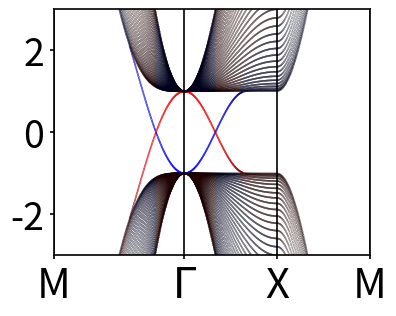

Write the Python code that produced this figure.
"""
[redacted]

 Calculate surface states for the Hopf slab with additional surface potential
 (Consider system infinite in x and y directions and finite in z direction)
"""

import numpy as np
from math import pi, sqrt
import matplotlib.pyplot as plt
from matplotlib.colors import LinearSegmentedColormap
from random import random as rnd


def scalarprod(a, b):
    # Scalar product of two vectors
    prod = np.sum(np.multiply(np.conj(a), b))  # , axis=-1
    return prod


def symm_c4z_eigenvalues(nk):
    """Calculate eigenvalues of symmetry operator C4z corresponding to
    surface eigenstate"""
    # ind_surf = np.argmin(np.abs(Energy[nk, :]))
    # print(ind_surf)
    ind_surf = N_slab
    # print(States[nk, :, ind_surf])
    surf_state = States[nk, :, ind_surf]
    eig_value = (
        np.sum(np.abs(surf_state[::2])**2)
        + 1j * np.sum(np.abs(surf_state[1::2])**2))
    return eig_value


def chern_number(u, nx):
    """Calculate the Chern number of a band"""
    u = np.reshape(u, (nx, nx, -1))
    c = 0
    for idx in range(nx - 1):
        for idy in range(nx - 1):
            u1 = scalarprod(u[idx, idy, :], u[idx + 1, idy, :])
            u2 = scalarprod(u[idx + 1, idy, :], u[idx + 1, idy + 1, :])
            u3 = scalarprod(u[idx + 1, idy + 1, :], u[idx, idy + 1, :])
            u4 = scalarprod(u[idx, idy + 1, :], u[idx, idy, :])
            c += -np.angle(u1 * u2 * u3 * u4) / 2 / pi
    return c


def chern_number_many_band(u, nx, n_slab):
    """Calculate the Chern number of a set of bands"""
    u = np.reshape(u, (nx, nx, n_slab * 2, -1))
    print(u.shape)
    n_bands = u.shape[-1]
    c = 0
    for idx in range(nx - 1):
        for idy in range(nx - 1):
            for n in range(n_bands):
                u1 = scalarprod(u[idx, idy, :, n], u[idx + 1, idy, :, n])
                u2 = scalarprod(u[idx + 1, idy, :, n], u[idx + 1, idy + 1, :, n])
                u3 = scalarprod(u[idx + 1, idy + 1, :, n], u[idx, idy + 1, :, n])
                u4 = scalarprod(u[idx, idy + 1, :, n], u[idx, idy, :, n])
                c += -np.angle(u1 * u2 * u3 * u4) / 2 / pi
    return c


def parallel_transport(uk):
    """parallel transport in one direction"""
    usmooth = np.empty(uk.shape, dtype=complex)
    usmooth[0, :] = uk[0, :]
    # make parallel transport in one direction
    nk_lim = uk.shape[0]
    for nk in range(0, nk_lim - 1):
        mold = scalarprod(usmooth[nk, :], uk[nk + 1, :])
        usmooth[nk + 1, :] = uk[nk + 1, :] * np.exp(-1j * np.angle(mold))

    # The function gains the multiplier
    lamb = scalarprod(usmooth[0, :], usmooth[nk_lim - 1, :])

    nxs = np.linspace(0, nk_lim - 1, nk_lim)
    # Distribute the multiplier among functions at kx in [0, 2pi]
    usmooth = np.multiply(usmooth,
                          np.power(lamb, - nxs[:, np.newaxis] / (nk_lim - 1)))
    return usmooth


def flow_hyb_wcc(u, nx):
    """Calculate flow of hybrid wannier function at first diraction
    along the second direction"""
    u = np.reshape(u, (nx, nx, -1))
    wcc = np.zeros(nx)
    for ind in range(nx):
        usmooth = parallel_transport(u[:, ind, :])
        psi = usmooth[0, :]
        for nky in range(1, nx):
            psi_step = usmooth[nky, :]
            wcc[ind] += np.angle(np.sum(np.conj(psi) * psi_step))
            psi = psi_step
    return -wcc / 2 / pi


def gap_size(e1, e2, eps):
    """Check the size of the gap between two bands"""
    e1 = np.reshape(e1, (Nx, Nx))
    e2 = np.reshape(e2, (Nx, Nx))
    kx = np.reshape(Kx, (Nx, Nx))
    ky = np.reshape(Ky, (Nx, Nx))
    for idx in range(Nx):
        for idy in range(Nx):
            if np.abs(e1[idx, idy] - e2[idx, idy]) < eps:
                print('kx=', kx[idx, idy])
                print('ky=', ky[idx, idy])


def slab_hamiltonian(m, t, kx, ky, n_slab, ham_model):
    """Construct a z-slab hamiltonian for kx,ky wavevectors
    (always written in a 1d array)"""
    ntotal = len(kx)
    hh = np.zeros((ntotal, 2 * n_slab, 2 * n_slab), dtype=complex)

    if ham_model is 'original':
        # Construct blockes for Hopf Hamiltonian
        a = (np.sin(kx)**2 + t ** 2 * np.sin(ky)**2
             - (np.cos(kx) + np.cos(ky) + m - 3)**2 - 1)
        b = - np.cos(kx) - np.cos(ky) - m + 3
        c = 2 * (t * np.sin(ky) - 1j * np.sin(kx)) * (np.cos(kx) + np.cos(ky)
                                                      + m - 3)
        d = 2 * (t * np.sin(ky) - 1j * np.sin(kx))
    elif ham_model is 'PRL':
        # PRL model
        a = (-np.sin(kx)**2 - np.sin(ky)**2
             + 1 + (np.cos(kx) + np.cos(ky) + m - 3)**2)
        b = np.cos(kx) + np.cos(ky) + m - 3
        c = -2 * (np.sin(ky) - 1j * np.sin(kx)) * (np.cos(kx) + np.cos(ky) + m - 3)
        d = -2 * (np.sin(ky) - 1j * np.sin(kx))
    else:
        print('Define model of the hamiltonian')

    # Compose onsite and hopping matrices
    e = np.stack((np.stack((a, np.conj(c)), axis=-1),
                  np.stack((c, -a), axis=-1)), axis=-1)

    delta = np.stack((np.stack((b, np.zeros(ntotal)), axis=-1),
                      np.stack((d, -b), axis=-1)), axis=-1)  # this gives
                                                             # [b d
                                                             #  0 -b]

    # Construct Hamiltonian for all Nz sites from these blockes
    hh[:, 0:2, 0:2] = e
    for nz in range(0, n_slab - 1):
        hh[:, 2 * nz + 2: 2 * nz + 4, 2 * nz + 2: 2 * nz + 4] = e
        hh[:, 2 * nz: 2 * nz + 2, 2 * nz + 2: 2 * nz + 4] = (
            np.transpose(np.conj(delta), (0, 2, 1)))
        hh[:, 2 * nz + 2: 2 * nz + 4, 2 * nz: 2 * nz + 2] = delta
    return hh


def slab_hamiltonian_2kz(kx, ky):
    """Construct a z-slab hamiltonian for kz->2kz for kx,ky wavevectors
    (always written in a 1d array)"""
    ntotal = len(kx)
    hh = np.zeros((ntotal, 2 * N_slab, 2 * N_slab), dtype=complex)

    # Construct blockes for Hopf Hamiltonian
    a = (np.power(np.sin(kx), 2) + t ** 2 * np.power(np.sin(ky), 2) -
         np.power(np.cos(kx) + np.cos(ky) + h, 2) - 1)
    b = - np.cos(kx) - np.cos(ky) - h
    c = 2 * np.multiply(t * np.sin(ky) - 1j * np.sin(kx),
                        np.cos(kx) + np.cos(ky) + h)
    d = 2 * (t * np.sin(ky) - 1j * np.sin(kx))

    e = np.stack((np.stack((a, np.conj(c)), axis=-1),
                  np.stack((c, -a), axis=-1)), axis=-1)

    delta = np.stack((np.stack((b, np.zeros(ntotal)), axis=-1),
                      np.stack((d, -b), axis=-1)), axis=-1)

    # Construct Hamiltonian for all Nz sites from these blockes
    hh[:, 0:2, 0:2] = e
    hh[:, 2:4, 2:4] = e
    for nz in range(0, N_slab - 2):
        hh[:, 2 * nz + 4: 2 * nz + 6, 2 * nz + 4: 2 * nz + 6] = e
        hh[:, 2 * nz: 2 * nz + 2, 2 * nz + 4: 2 * nz + 6] = (
            np.transpose(np.conj(delta), (0, 2, 1)))
        hh[:, 2 * nz + 4: 2 * nz + 6, 2 * nz: 2 * nz + 2] = delta
    return hh


def rnd_f(kx, ky):
    """Generate random function for perturbation"""
    return (rnd() * np.sin(kx) + rnd() * np.cos(kx)
            + rnd() * np.sin(ky) + rnd() * np.cos(ky)
            + rnd() * np.cos(kx) * np.sin(ky) + rnd() * np.cos(kx) * np.cos(ky)
            + rnd() * np.sin(kx) * np.cos(ky) + rnd() * np.sin(kx) * np.sin(kx))


def perturb_hamiltonian(kx, ky):
    """Construct perturbation potential to violate the symmetries"""
    ntotal = len(kx)
    hh = np.zeros((ntotal, 2 * N_slab, 2 * N_slab), dtype=complex)
    a = rnd_f(kx, ky)
    b = rnd_f(kx, ky)
    c = rnd_f(kx, ky) + 1j * rnd_f(kx, ky)
    d = rnd_f(kx, ky) + 1j * rnd_f(kx, ky)
    f = rnd_f(kx, ky) + 1j * rnd_f(kx, ky)
    e = np.stack((np.stack((a, np.conj(c)), axis=-1),
                  np.stack((c, -a), axis=-1)), axis=-1)

    delta = np.stack((np.stack((b, f), axis=-1),
                      np.stack((d, -b), axis=-1)), axis=-1)

    # Construct Hamiltonian for all Nz sites from these blockes
    hh[:, 0:2, 0:2] = e
    for nz in range(0, N_slab - 1):
        hh[:, 2 * nz + 2: 2 * nz + 4, 2 * nz + 2: 2 * nz + 4] = e
        hh[:, 2 * nz: 2 * nz + 2, 2 * nz + 2: 2 * nz + 4] = delta
        hh[:, 2 * nz + 2: 2 * nz + 4, 2 * nz: 2 * nz + 2] = (
            np.transpose(np.conj(delta), (0, 2, 1)))
    return hh


def surf_hamiltonian(hh, red_up=1, red_up_next=1, red_up_next_next=1,
                     red_down=1, red_down_next=1, red_down_next_next=1,
                     alpha=0, beta=0, gamma=0, delta=0,
                     pot_up=0, pot_up_next=0, pot_down=0, pot_down_next=0):
    """Additional surface potential for the slab hamiltonian h"""
    ntotal = hh.shape[0]
    # Surface potential
    # alpha = 0
    # beta = 0
    # gamma = 0
    # delta = -1.1
    v1 = np.zeros(ntotal)
    v2 = np.ones(ntotal)

    hsurfx = np.stack(
        (np.stack((v1, v2), axis=-1),
         np.stack((v2, v1), axis=-1)),
        axis=-1) * alpha  # * np.cos(ky[:, np.newaxis, np.newaxis])
    hsurfy = np.stack(
        (np.stack((v1, 1j * v2), axis=-1),
         np.stack((-1j * v2, v1), axis=-1)),
        axis=-1) * beta  # * np.sin(ky[:, np.newaxis, np.newaxis])
    hsurfz = np.stack(
        (np.stack((v2, v1), axis=-1),
         np.stack((v1, -v2), axis=-1)),
        axis=-1) * gamma  # * np.cos(ky[:, np.newaxis, np.newaxis])
    hsurf1 = np.stack(
        (np.stack((v2, v1), axis=-1),
         np.stack((v1, v2), axis=-1)),
        axis=-1) * delta  # * (np.cos(ky[:, np.newaxis, np.newaxis]))

    hsurf = hsurfx + hsurfy + hsurfz + hsurf1

    # Detach upper state:
    # red_up, red_up_next, red_down, red_down_next = 0.6, 1, 0.21, 1
    # Move both surfaces below:
    # red_up, red_up_next, red_down, red_down_next = 1, 1, 0.03, 1

    # Disentangle surface states
    hh[:, 0:2, 0:2] *= red_down
    hh[:, 2:4, 2:4] *= red_down_next
    hh[:, 4:6, 4:6] *= red_down_next_next
    hh[:, -6:-4, -6:-4] *= red_up_next_next
    hh[:, -4:-2, -4:-2] *= red_up_next
    hh[:, -2:, -2:] *= red_up

    # Add surface potential
    hh[:, 0:2, 0:2] += pot_down * hsurf
    hh[:, 2:4, 2:4] += pot_down_next * hsurf
    hh[:, -4:-2, -4:-2] += pot_up_next * hsurf
    hh[:, -2:, -2:] += pot_up * hsurf

    return hh


def projector_down_hamiltonian(u, n_slab, alpha=1):
    """Define projection of the state u from down surface into the bulk
    and add it to the Hamiltonian"""
    p = np.conjugate(u[:, np.newaxis, :]) * u[:, :, np.newaxis]
    ppr = np.zeros((2 * n_slab, 2 * n_slab))
    ppr[0, 0] = 1
    ppr[1, 1] = 1
    ppr = np.tile(ppr[np.newaxis, :, :], (u.shape[0], 1, 1))
    return alpha * np.matmul(np.matmul(ppr, p), ppr)


def projector_up_hamiltonian(u, n_slab, alpha=1):
    """Define projection of the state u from up surface into the bulk
    and add it to the Hamiltonian"""
    p = np.conjugate(u[:, np.newaxis, :]) * u[:, :, np.newaxis]
    ppr = np.zeros((2 * n_slab, 2 * n_slab))
    ppr[-1, -1] = 1
    ppr[-2, -2] = 1
    ppr = np.tile(ppr[np.newaxis, :, :], (u.shape[0], 1, 1))
    return alpha * np.matmul(np.matmul(ppr, p), ppr)


def projector_occ(u_occ, n_slab):
    """Define the projector on the occupied states"""
    # x = u_occ[:, :, np.newaxis, :] * np.conjugate(u_occ[:, :, :, np.newaxis])
    # print(x.shape)
    # p = np.sum(x, axis=-3)
    p = np.matmul(u_occ, np.transpose(np.conjugate(u_occ), (0, 2, 1)))
    nk = 200
    vect = np.random.rand(2 * n_slab)
    vect = vect / sqrt(np.sum(np.power(vect, 2)))
    # print(np.matmul(p[nk, :, :], States[nk, :, 18]) - States[nk, :, 18])
    # print(p.shape)
    # print(np.max(np.abs(p - q)))
    return p


def pzp(states, n_slab):
    """Define PzP operator where P is projector on occupied and surface states
    and z is position operator in a slab"""

    p = projector_occ(states, n_slab)
    z = np.stack((np.arange(n_slab), np.arange(n_slab)), axis=-1)
    z = np.reshape(z, 2 * n_slab, order='C') + 1
    z = np.diag(z)
    z = z[np.newaxis, :, :]
    z = np.tile(z, (p.shape[0], 1, 1))
    # print(z.shape, z)
    return np.matmul(p, np.matmul(z, p))


def weight_surface(states, n_slab):
    """Calculate the upper and lower weights of energy bands"""
    # Weight multiplier
    lamb = 0.5

    # We take into accont that each atom has two orbitals
    # which should have the same weight
    zline = np.stack((np.arange(n_slab), np.arange(n_slab)), axis=-1)
    zline = np.reshape(zline, 2 * n_slab, order='C')
    weight = np.exp(-lamb * zline)
    # Down eigenstate
    down = np.sum(np.multiply(np.power(np.abs(states), 2),
                              weight[np.newaxis, :, np.newaxis]), axis=-2)
    # print('L_14=', l[round(Nx * sqrt(2)) + 50, 14])
    # print('L_15=', l[round(Nx * sqrt(2)) + 50, 15])
    # print(L[round(Nx * sqrt(2)), :])
    # print(Energy[round(Nx * sqrt(2)), :])
    # Up eigenstate
    up = np.sum(np.multiply(np.power(np.abs(states), 2),
                            np.flip(weight[np.newaxis, :, np.newaxis],
                                    axis=-2)),
                axis=-2)
    # print('R_14=', r[round(Nx * sqrt(2)) + 50, 14])
    # print('R_15=', r[round(Nx * sqrt(2)) + 50, 15])
    return down, up


def spin_expectation_value(state):
    """Calculate the expectation value of sigma_z operator at the eigenstates
    state for all points in BZ"""
    sigma_z = np.stack((np.ones(N_slab), -np.ones(N_slab)), axis=-1)
    sigma_z = np.reshape(sigma_z, 2 * N_slab, order='C')
    sigma_z = np.diag(sigma_z)
    sigma_z = sigma_z[np.newaxis, :, :]
    sigma_z = np.tile(sigma_z, (state.shape[0], 1, 1))
    print('sigma made')
    print(state.shape)
    print(sigma_z.shape)
    expect = np.matmul(np.conj(np.transpose(state, (0, 2, 1))),
                       np.matmul(sigma_z, state))
    print(expect.shape)
    print(np.max(np.abs(expect - np.conjugate(expect))))
    return expect


def plot_spectrum():
    """Plot spectrum of hamiltonian between Gamma, M, K, Gamma points"""
    # Define colormap
    cdict1 = {'red': ((0.0, 0.0, 0.0),
                      (0.5, 0.0, 0.1),
                      (1.0, 1.0, 1.0)),

              'green': ((0.0, 0.0, 0.0),
                        (1.0, 0.0, 0.0)),

              'blue': ((0.0, 0.0, 1.0),
                       (0.5, 0.1, 0.0),
                       (1.0, 0.0, 0.0))
              }

    cdict2 = {'red': ((0.0, 0.0, 0.0),
                      (1.0, 1.0, 1.0)),

              'green': ((0.0, 0.0, 0.0),
                        (1.0, 0.0, 0.0)),

              'blue': ((0.0, 0.0, 0.0),
                       (1.0, 0.0, 0.0)),

              }

    blue_red1 = LinearSegmentedColormap('BlueRed1', cdict1)
    red1 = LinearSegmentedColormap('Red1', cdict2)

    kxplot = np.append(np.linspace(0, 1, round(Nx * sqrt(2))) * sqrt(2),
                       np.linspace(0, 1, Nx) + sqrt(2))
    kxplot = np.append(kxplot, np.linspace(0, 1, Nx) + sqrt(2) + 1)
    kxrep = np.transpose(np.tile(kxplot, (2 * N_slab, 1)))
    xcoords = [0, sqrt(2), 1 + sqrt(2), 2 + sqrt(2)]

    # Plot the spectrum
    # Size foe 'Energy' label
    # fig = plt.figure(figsize=(1.78, 1.5))
    # ax = fig.add_axes([0.22, 0.15, 0.7303, 0.83])
    # Size without labels
    fig = plt.figure(figsize=(4, 3))
    ax = fig.add_axes([0.12, 0.15, 0.85, 0.8])
    # Size with colorbar
    # fig = plt.figure(figsize=(2, 1.5))
    # ax = fig.add_axes([0.17, 0.15, 0.65, 0.83])
    # colax = fig.add_axes([0.85, 0.15, 0.05, 0.83])
    fs = 20
    fss = 17
    lw = 1.2
    ps = 0.02
    tl = 3
    pd = 4

    # Size for poster
    # fig = plt.figure(figsize=(10, 9))
    # ax = fig.add_axes([0.13, 0.1, 0.85, 0.85])
    # fs = 40
    # fss = 35
    # lw = 3.5
    # ps = 3.5
    # tl = 10
    # pd = 20
    # ax.set_ylabel('Energy', fontsize=fs)
    ax.yaxis.set_label_coords(-0.15, 0.5)
    ax.tick_params(width=lw, length=tl, labelsize=fss)
    ax.tick_params(axis='both', pad=pd)
    for axis in ['top', 'bottom', 'left', 'right']:
        ax.spines[axis].set_linewidth(lw)
    # remove bottom states
    for idslab in range(2 * N_slab):
        for idx in range(2 * Nx + round(Nx * sqrt(2))):
            if R[idx, idslab] > 0.3:
                Energy[idx, idslab] = 10

    # for idslab in range(2 * N_slab):
    #     if idslab != N_slab - 1:
    #         L[:, idslab] = 0
    #         R[:, idslab] = 0
    spectr = ax.scatter(kxrep, Energy, c=L[:, :] - R[:, :], s=ps,
                        cmap=red1)  # blue_
    ax.set_xlim(0, 2 + sqrt(2))
    ax.set_ylim(-2.5, 2.5)
    ax.set_xticks(xcoords)
    ax.set_yticks([-2, 0, 2])
    ax.set_xticklabels(['$\Gamma$', 'M', 'X', '$\Gamma$'], fontsize=fs)
    for xc in xcoords:
        ax.axvline(x=xc, color='k', linewidth=lw)
    # cbar = fig.colorbar(spectr, cax=colax)
    # cbar.ax.tick_params(labelsize=fss, width=lw, labelrotation=90)
    # for axis in ['top', 'bottom', 'left', 'right']:
    #     cbar.ax.spines[axis].set_linewidth(lw)
    plt.show()
    # plt.savefig('Images/Spectra/Spectrum_h05t1alpha15_big.png', bbox_inches=None)


def plot_spectrum_MGXM(energy, down, up, nx, n_slab, removebottom, redcolormap,
                       ylimit=3):
    """Plot the spectrum between points MGXM"""
    # Define colormap
    cdict1 = {'red': ((0.0, 0.0, 0.0),
                      (0.5, 0.0, 0.1),
                      (1.0, 1.0, 1.0)),

              'green': ((0.0, 0.0, 0.0),
                        (1.0, 0.0, 0.0)),

              'blue': ((0.0, 0.0, 1.0),
                       (0.5, 0.1, 0.0),
                       (1.0, 0.0, 0.0))
              }

    cdict2 = {'red': ((0.0, 0.0, 0.0),
                      (1.0, 1.0, 1.0)),

              'green': ((0.0, 0.0, 0.0),
                        (1.0, 0.0, 0.0)),

              'blue': ((0.0, 0.0, 0.0),
                       (1.0, 0.0, 0.0)),

              }

    blue_red1 = LinearSegmentedColormap('BlueRed1', cdict1)
    red1 = LinearSegmentedColormap('Red1', cdict2)

    kxplot = np.append(np.linspace(0, 1, round(nx * sqrt(2))) * sqrt(2),
                       np.linspace(0, 1, nx) + sqrt(2))
    kxplot = np.append(kxplot, np.linspace(0, 1, nx) + sqrt(2) + 1)
    kxrep = np.transpose(np.tile(kxplot, (2 * n_slab, 1)))
    xcoords = [0, sqrt(2), 1 + sqrt(2), 2 + sqrt(2)]

    # Plot the spectrum
    fig = plt.figure(figsize=(4, 3))
    ax = fig.add_axes([0.16, 0.15, 0.79, 0.82])
    fs = 30
    fss = 27
    lw = 1.2
    ps = 0.02
    tl = 3
    pd = 4

    ax.yaxis.set_label_coords(-0.15, 0.5)
    ax.tick_params(width=lw, length=tl, labelsize=fss)
    ax.tick_params(axis='both', pad=pd)
    for axis in ['top', 'bottom', 'left', 'right']:
        ax.spines[axis].set_linewidth(lw)
    # remove bottom states
    if removebottom == 1:
        for idslab in range(2 * n_slab):
            for idx in range(2 * nx + round(nx * sqrt(2))):
                if down[idx, idslab] > 0.3:
                    energy[idx, idslab] = 10

    if redcolormap == 1:
        for idslab in range(2 * n_slab):
            if idslab != n_slab:
                down[:, idslab] = 0
                up[:, idslab] = 0

    # Choose cmap
    if redcolormap == 1:
        colmap = red1
    else:
        colmap = blue_red1

    # dot size
    dsize = np.zeros((2 * nx + round(nx * sqrt(2)), 2 * n_slab))
    for idslab in range(2 * n_slab):
        for idx in range(2 * nx + round(nx * sqrt(2))):
                if (up[idx, idslab] > 0.3) or (down[idx, idslab] > 0.3):
                    dsize[idx, idslab] = 1
    spectr = ax.scatter(kxrep, energy, c=up[:, :] - down[:, :],
                        s=ps + 4 * dsize * ps,
                        cmap=colmap)  #
    # spectr = ax.scatter(kxrep, np.real(zbar),
    #                     s=ps)
    ax.set_xlim(0, 2 + sqrt(2))
    if ylimit is None:
        pass
    else:
        ax.set_ylim(-ylimit, ylimit)
    ax.set_xticks(xcoords)
    ax.set_yticks([-2, 0, 2])
    ax.set_xticklabels(['M', '$\Gamma$', 'X', 'M'], fontsize=fs)
    for xc in xcoords:
        ax.axvline(x=xc, color='k', linewidth=lw)
    plt.show()


def slab_plot_MGXM(zbar, nx, n_slab, start_layer=1, n_layers=1):
    """Plot WCC along MGXM for a slab with finite number of layers"""
    cdict1 = {'red': ((0.0, 0.0, 0.0),
                      (0.5, 0.0, 0.1),
                      (1.0, 1.0, 1.0)),

              'green': ((0.0, 0.0, 0.0),
                        (1.0, 0.0, 0.0)),

              'blue': ((0.0, 0.0, 1.0),
                       (0.5, 0.1, 0.0),
                       (1.0, 0.0, 0.0))
              }
    blue_red1 = LinearSegmentedColormap('BlueRed1', cdict1)
    kxplot = np.append(np.linspace(0, 1, round(nx * sqrt(2))) * sqrt(2),
                       np.linspace(0, 1, nx) + sqrt(2))
    kxplot = np.append(kxplot, np.linspace(0, 1, nx) + sqrt(2) + 1)
    kxrep = np.transpose(np.tile(kxplot, (n_layers, 1)))
    print(kxrep.shape)

    # Sizes for paper
    fig = plt.figure(figsize=[3.2, 3])
    ax = fig.add_axes([0.15, 0.13, 0.8, 0.83])
    fs = 25
    fss = 22
    lss = 1.4
    ls = 2.
    ps = 0.5

    ax.yaxis.set_label_coords(-0.03, 0.5)

    x_ticks = [0, sqrt(2), sqrt(2) + 1, sqrt(2) + 2]
    ax.tick_params(labelsize=fss, width=lss)
    ax.tick_params(axis='x', labelsize=fs)
    ax.tick_params(axis='y', pad=3)
    ax.set_xlim(0, sqrt(2) + 2)
    # ax.set_ylim(0.5, n_layers + 0.5)
    # y_ticks = [i + 1 for i in range(n_layers)]

    # ax.set_yticks(y_ticks)
    # ax.set_yticklabels([r'1', r'2', r'3', r'4'])
    # ax.set_yticklabels([])

    ax.set_xticks(x_ticks)
    ax.set_xticklabels([r'$M$', '$\Gamma$', r'$X$', r'$M$'])

    for axis in ['top', 'bottom', 'left', 'right']:
        ax.spines[axis].set_linewidth(lss)
    # settings = {'marker': '.', 'linewidth': ls, 'markersize': ps}
    spectr = ax.plot(
        kxplot,
        np.real(zbar[:, n_slab+start_layer:n_slab+start_layer+n_layers]),
        color='black',
        marker='.', markersize=ps,
        linestyle='None', linewidth=lss,
        markeredgecolor='black')
    # spectr = ax.scatter(kxplot, zbar[:, n_slab], sigma_z_expect[:, 0, 0],
    #                     cmap=blue_red1)
    # for ind in range(n_layers):
        # ax.plot(kxplot, WCCz_m1 + ind, color='black',
        #         linestyle='solid', linewidth=lss)
        # ax.scatter(x_ticks, np.ones(len(x_ticks)) * (ind + 1),
        #            s=120, facecolors='b', edgecolors='b')
    # ax.scatter(sqrt(2), 4, s=120, facecolors='none', edgecolors='b')
    # ax.plot([0, 2 + sqrt(2)], [-0.5, -0.5], 'k--')
    # ax.plot([0, 2 + sqrt(2)], [3.5, 3.5], 'k--')
    for xc in x_ticks:
        ax.axvline(x=xc, color='k', linewidth=lss)
    plt.show()
    # plt.savefig('Images/Polarization/Slab/WCC_low_slab5_m-10.png',
    #             transparent=True)


def maker(m, nx, n_slab, ham_model, t=1, calcPzPspec=0, calcPzPchern=0,
          calcQzQspec=0, calcQzQchern=0, calcspec=0,
          addrandpot=0, calcchern=0, statesremove=0,
          removebottom=0, redcolormap=0,
          surf_par={}, spec_par={}, slabspec_par={}, PzPchern_par={}):
    """Main function to run all other functions

    Parameters:
        m  : parameter of Hamiltonian
        nx  : number of points in reduced BZ in one direction
        n_slab  : number of layers in the slab
        ham_model  : model of the Hopf Hamiltonain
        t  : parameter to break C4z
        calcPzPspec  : Plot spectrum of PzP operator
        calcPzPchern  : Calculate Chern number of the eigenstate of
        PzP operator
        calcspec  : Plot spectrum of the Hamiltonian
        addrandpot  : Add random potential on the surface
        calcchern  : Calculare Chern number of the Hamiltonian
        statesremove  : Remove unused surface states by projecting them on
        the bulk
        removebottom  : Remove bottom surface states from the spectrum plot
        by seting all L>0.3 to big value
        redcolormap  : Color detached surface state in red and all others
        in black
        surf_par  : parameters for surface potential
        spec_par  : parameters for spectrum plot
        slabspec_par  : tells for which layers to calculate the spectrum
        PzPchern_par  : tells for which layers to calculate Chern number
    """

    if calcPzPspec == 1 or calcQzQspec or calcspec == 1:
        # MGXM
        kx = np.append(np.linspace(pi, 0, round(nx * sqrt(2))),
                       np.linspace(0, pi, nx))
        kx = np.append(kx, np.ones(nx) * pi)
        ky = np.append(np.linspace(pi, 0, round(nx * sqrt(2))), np.zeros(nx))
        ky = np.append(ky, np.linspace(0, pi, nx))
    # ntotal = 2 * nx + round(nx * sqrt(2))
    #
    if calcPzPchern == 1 or calcQzQchern or calcchern == 1:
        kx, ky = np.meshgrid(np.linspace(0, 2 * pi, nx),
                             np.linspace(0, 2 * pi, nx),
                             indexing='ij')
        kx = np.reshape(kx, -1)
        ky = np.reshape(ky, -1)

    # Constract the Hamiltonian of the slab in z direction
    h = slab_hamiltonian(m, t, kx, ky, n_slab, ham_model)

    if addrandpot == 1:
        h_perturb = 0.1 * perturb_hamiltonian(kx, ky)
        h += h_perturb

    h = surf_hamiltonian(h, **surf_par)

    # Calculate eigenvalues and eigenvectors of H-Hopf
    [energy, states] = np.linalg.eigh(h)
    print(energy.shape)

    # Calculate surface weights of eigenstates
    down, up = weight_surface(states, n_slab)

    if statesremove == 1:
        h = (h
             + projector_up_hamiltonian(states[:, :, n_slab - 1], n_slab, -3.5)
             + projector_up_hamiltonian(states[:, :, n_slab + 1], n_slab, 0.77)
             # - projector_up_hamiltonian(states[:, :, n_slab - 3], n_slab, 1)
             + projector_down_hamiltonian(states[:, :, n_slab - 1], n_slab, -0.5)
             + projector_down_hamiltonian(states[:, :, n_slab + 1], n_slab, 1.4))
        # - projector_down_hamiltonian(states[:, :, n_slab - 3], n_slab, 3))

        [energy, states] = np.linalg.eigh(h)

    # Calculate PzP operator  - position operator projected on set of occupied
    # or empty states
    if calcPzPchern == 1 or calcPzPspec == 1:
        nstart = 0
        nfinish = n_slab
        PzP = pzp(states[:, :, nstart:nfinish], n_slab)
        zbar, zstates = np.linalg.eigh(PzP)
        # sigma_z_expect = spin_expectation_value(
        #     zstates[:, :, n_slab:2 * n_slab])

    if calcQzQchern == 1 or calcQzQspec == 1:
        nstart = 0
        nfinish = n_slab
        QzQ = pzp(states[:, :, nfinish:], n_slab)
        zbar, zstates = np.linalg.eigh(QzQ)
        # sigma_z_expect = spin_expectation_value(
        #     zstates[:, :, n_slab:2 * n_slab])

    # TODO check sortnig algorithm
    # for ind in range(zbar.shape[0]):
    #     index = np.argsort(zbar[ind, :], axis=-1)
    #     zbar[ind, :] = zbar[ind, index]
    #     zstates[ind, :, :] = zstates[ind, :, index]
    # zstates = np.reshape(zstates, (nx, nx, 2 * n_slab, 2 * n_slab))
    # a = zstates[36, 17, :, n_slab]

    # Calculate or plot
    if calcPzPchern == 1 or calcQzQchern == 1:
        start = n_slab + PzPchern_par['st_chern_layer']
        finish = (n_slab + PzPchern_par['st_chern_layer']
                  + PzPchern_par['n_chern_layers'])
        print(start, finish)
        c = chern_number_many_band(zstates[:, :, start:finish], nx, n_slab)
        # c = chern_number(zstates[:, :, n_slab])
        print(c)
    if calcPzPspec == 1 or calcQzQspec == 1:
        slab_plot_MGXM(zbar, nx, n_slab, **slabspec_par)

    if calcspec == 1:
        plot_spectrum_MGXM(energy, down, up, nx, n_slab, removebottom,
                           redcolormap, **spec_par)

    if calcchern == 1:
        # TODO organize Chern calculation
        # c = chern_number_many_band(states[:, :, n_slab], nx, n_slab)
        c = chern_number(states[:, :, n_slab], nx)
        d = flow_hyb_wcc(states[:, :, n_slab], nx)
        print(c)
        plt.figure()
        plt.plot(np.linspace(0, 2 * pi, nx), d)
        plt.show()


# What we calculate:
# calcPzPspec = 0  # Plot spectrum of PzP operator
# calcPzPchern = 0  # Calculate Chern number of the eigenstate of PzP operator
# calcspec = 1  # Plot spectrum of the Hamiltonian
# addsurfpot = 1  # Add surface potential to hamiltonian
# addrandpot = 0  # Add random potential on the surface
# calcchern = 0  # Calculare Chern number of the Hamiltonian
# statesremove = 0  # Remove unused surface states by projecting them on the bulk
# removebottom = 0  # Remove bottom surface states from the spectrum plot
# # by seting all L>0.3 to big value
# redcolormap = 0  # Color detached surface state in red and all others in black
#

# About the model:
# In PRL model Hopf invariant is defined with - sign. Hence at m=1 chi=-1.
# Chern number of the upper surface is -1 as well.

# Parameters of the system
Nx = 200  # Mesh in kx, ky
N_slab = 50  # Number of layers in z direction
m = 1  # Topological phase defining parameter
# model of the Hamiltonian:
# model = 'PRL'  # has additional - sign. Hopf invariant is defined with -
model = 'original'  # Hopf invariant is defined with +


# Parameters for surface potential
# detach upper surface band in PRL model
# surf_param = {'red_down': 0.6, 'red_up': 0.21, 'delta': -1.1, 'pot_down': 1}
# detach lower surface band in original model
# surf_param = {'red_down': 0.21, 'red_up': 0.6, 'delta': -1.1, 'pot_up': 1}
# both surfaces below Fermi level
# surf_param = {'red_up': 0.03, 'delta': -1.1, 'pot_down': 2,
#               'pot_up_next': -1.5, 'pot_up': 1}
# no surface pot
surf_param = {}

# Parameters for spectrum plot
# part of spectrum
spec_param = {'ylimit': 3}
# full spectrum
# spec_param = {'ylimit': None}

# Parameters for slab PzP spectrum
slabspec_param = {'start_layer': N_slab - 5, 'n_layers': N_slab - 1}

# Parameters for PzP chern number
PzPchern_param = {'st_chern_layer': 0, 'n_chern_layers': 3}

maker(m, Nx, N_slab, model, calcspec=1,
      surf_par=surf_param, spec_par=spec_param)

# maker(m, Nx, N_slab, model, calcchern=1,
#       surf_par=surf_param)
#  TODO add parameters for chern number calculation

# maker(m, Nx, N_slab, model, calcPzPspec=1,
#       surf_par=surf_param, slabspec_par=slabspec_param)

# maker(m, Nx, N_slab, model, calcQzQchern=1,
#       surf_par=surf_param, PzPchern_par=PzPchern_param)



# TODO
# np.block
# np.kron
# remove np.power
# ...
# np.ravel

# Gap size check  -- doesn't work now; need to add kx, ky arguments to function
# print('Occ bulk and lower surface')
# gap_size(Energy[:, N_slab - 3], Energy[:, N_slab - 2], 0.05)
# # print('Lower and upper surface')
# # gap_size(Energy[:, N_slab - 1], Energy[:, N_slab], 0.05)
# print('Cond bulk and upper surface')
# gap_size(Energy[:, N_slab - 1], Energy[:, N_slab], 0.05)

# Calculate eigenstates of C4z at Gamma:  -- doesn't work now; need to add
# states arguments to function
# print(symm_c4z_eigenvalues(round(Nx * sqrt(2))))  # round(Nx * sqrt(2))
